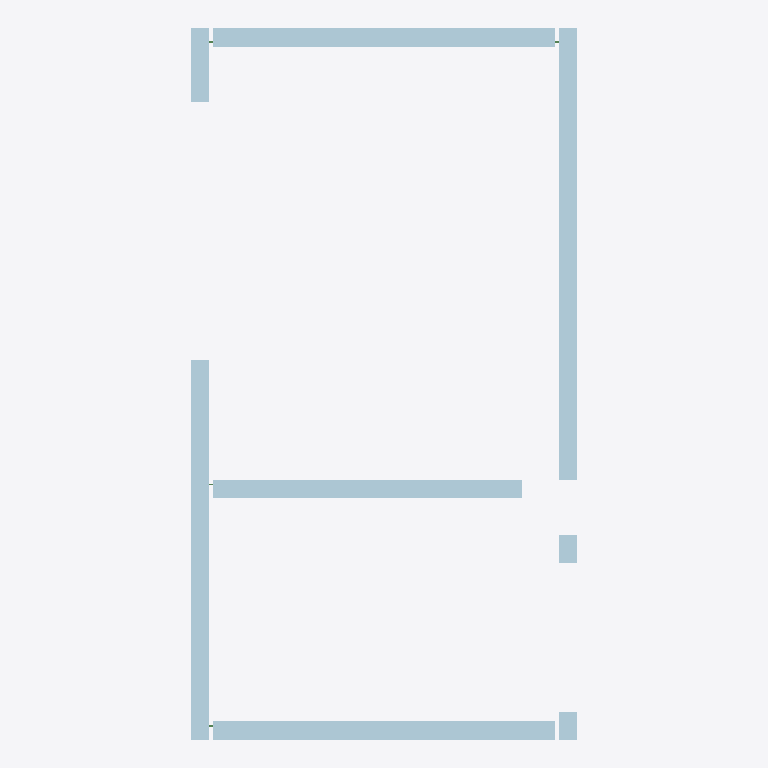
Plan cut of the same IFC building model at storey 'Undefined' (level 0.00 m, cut at 1.40 m), seen from above with north up, elements coloured by IFC class: 6 plates (pale blue). Cut surfaces are drawn darker.
Extent 2.1 m × 3.9 m × 12.0 m (x, y, z). Storeys (1): Undefined at 0.00 m. Elements (534): 221 IfcBeam, 136 IfcReinforcingBar, 106 IfcFastener, 47 IfcColumn, 24 IfcPlate.

HEADER;
FILE_DESCRIPTION(('ViewDefinition[CoordinationView, QuantityTakeOffAddOnView]'),'2;1');
FILE_NAME('liftschacht.ifc','2013-11-15T10:28:01',(''),(''),'IFC Database Version:Work','Tekla Structures 19.1 Service Release 1, IFC Export Version: 4.0.0.0 Oct 14 2013','');
FILE_SCHEMA(('IFC2X3'));
ENDSEC;
DATA;
#24=IFCPROJECT('2KyQwafa52XumqIJp2$l4J',#5,'Construsoft bv',$,$,$,$,(#11),#23);
#26=IFCSITE('2L4flys4L74f8ycrSJSdLj',#5,'Undefined',$,$,#25,$,$,.ELEMENT.,$,$,$,$,$);
#28=IFCBUILDING('1q$Kgj8MbFBO8EEEcZzH$E',#5,'Undefined',$,$,#27,$,$,.ELEMENT.,$,$,$);
#30=IFCBUILDINGSTOREY('3FbCQRfmX3u8vYtJaARy8p',#5,'Undefined',$,$,#29,$,$,.ELEMENT.,0.0);
#9417=IFCPLATE('1IUs3v000Ag34pE3CuCJan',#5,'LIFTWAND','100*3480','100*3480',#9382,#9416,'ID527b60f9-0000-0aa8-[number]');
#9576=IFCPLATE('1IUs3v000AuZ4pE3CuCJan',#5,'LIFTWAND','100*3480','100*3480',#9561,#9575,'ID527b60f9-0000-0ae2-[number]');
#9356=IFCPLATE('1IUs3v000AY34pE3CuCJan',#5,'LIFTWAND','100*3480','100*3480',#9353,#9355,'ID527b60f9-0000-0a88-[number]');
#9474=IFCPLATE('1IUs3v000Ao34pE3CuCJan',#5,'LIFTWAND','100*3480','100*3480',#9443,#9473,'ID527b60f9-0000-0ac8-[number]');
#9605=IFCPLATE('1IUs3v000Ay34pE3CuCJan',#5,'LIFTWAND','100*3480','100*3480',#9602,#9604,'ID527b60f9-0000-0af0-[number]');
#9535=IFCPLATE('1IUs3v000At34pE3CuCJan',#5,'LIFTWAND','100*3480','100*3480',#9500,#9534,'ID527b60f9-0000-0adc-[number]');
ENDSEC;